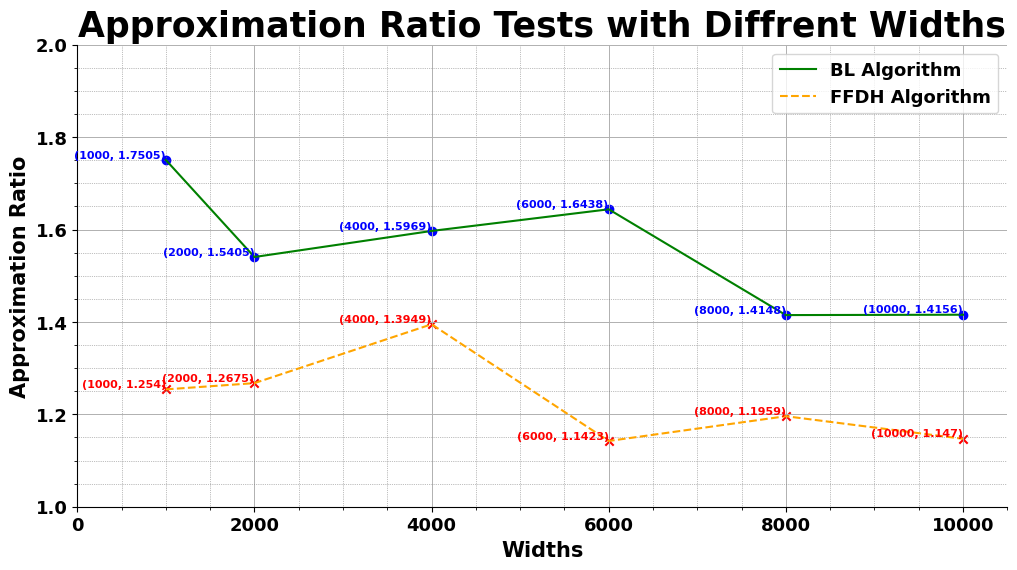

Recreate this plot in Python. (Note: this script raises an exception after producing the figure.)
import matplotlib.pyplot as plt
import numpy as np

plt.rc("font", family="Noto Serif SC", size=13, weight="bold")          # Set one of my favorite fonts

size = [1000, 2000, 4000, 6000, 8000, 10000]                             # Item size(x axis)
BLRatio = [1.7505, 1.5405, 1.5969, 1.6438, 1.4148, 1.4156]
FFDHRatio = [1.2540, 1.2675, 1.3949, 1.1423, 1.1959, 1.1470]

  
plt.figure(figsize=(12, 6))                                             # Set the window size
plt.ticklabel_format(style='plain')
plt.title("Approximation Ratio Tests with Diffrent Widths", weight="bold", size=25)   # Title
plt.xlabel("Widths", weight="bold", size=15)                   # X label
plt.ylabel("Approximation Ratio", weight="bold", size=15)                       # Y label
plt.grid(linewidth=0.7)                                                 # Set grids in the diagram
plt.xlim(0, 10500)                                                     # X range
plt.ylim(1, 2)                                                         # Y range

# Adjust the position of axes
ax = plt.gca()
ax.spines['top'].set_visible(False)
ax.spines['right'].set_visible(False)
ax.minorticks_on()
ax.grid(which='minor', color='gray', linestyle=':', linewidth=0.5)

for x_, y_ in zip(size, BLRatio):                                          # Set the text on the data points
    plt.text(x_, y_, f"({x_}, {y_})", ha="right", va="bottom", color='blue', size=8)

for x_, y_ in zip(size, FFDHRatio):                                          # Set the text on the data points
    plt.text(x_, y_, f"({x_}, {y_})", ha="right", va="bottom", color='red', size=8)


# Draw the fitting curve and the actual data points
plt.plot(size, BLRatio, color='green', label='BL Algorithm')
plt.scatter(size, BLRatio, color='blue')
plt.plot(size, FFDHRatio, '--', color='orange', label='FFDH Algorithm')
plt.scatter(size, FFDHRatio, marker='x', color='red')

plt.legend()
plt.savefig('../../documents/images/approx_width.png')     # Save the diagram as a PNG image

plt.show()                                                 # Show the diagram!
